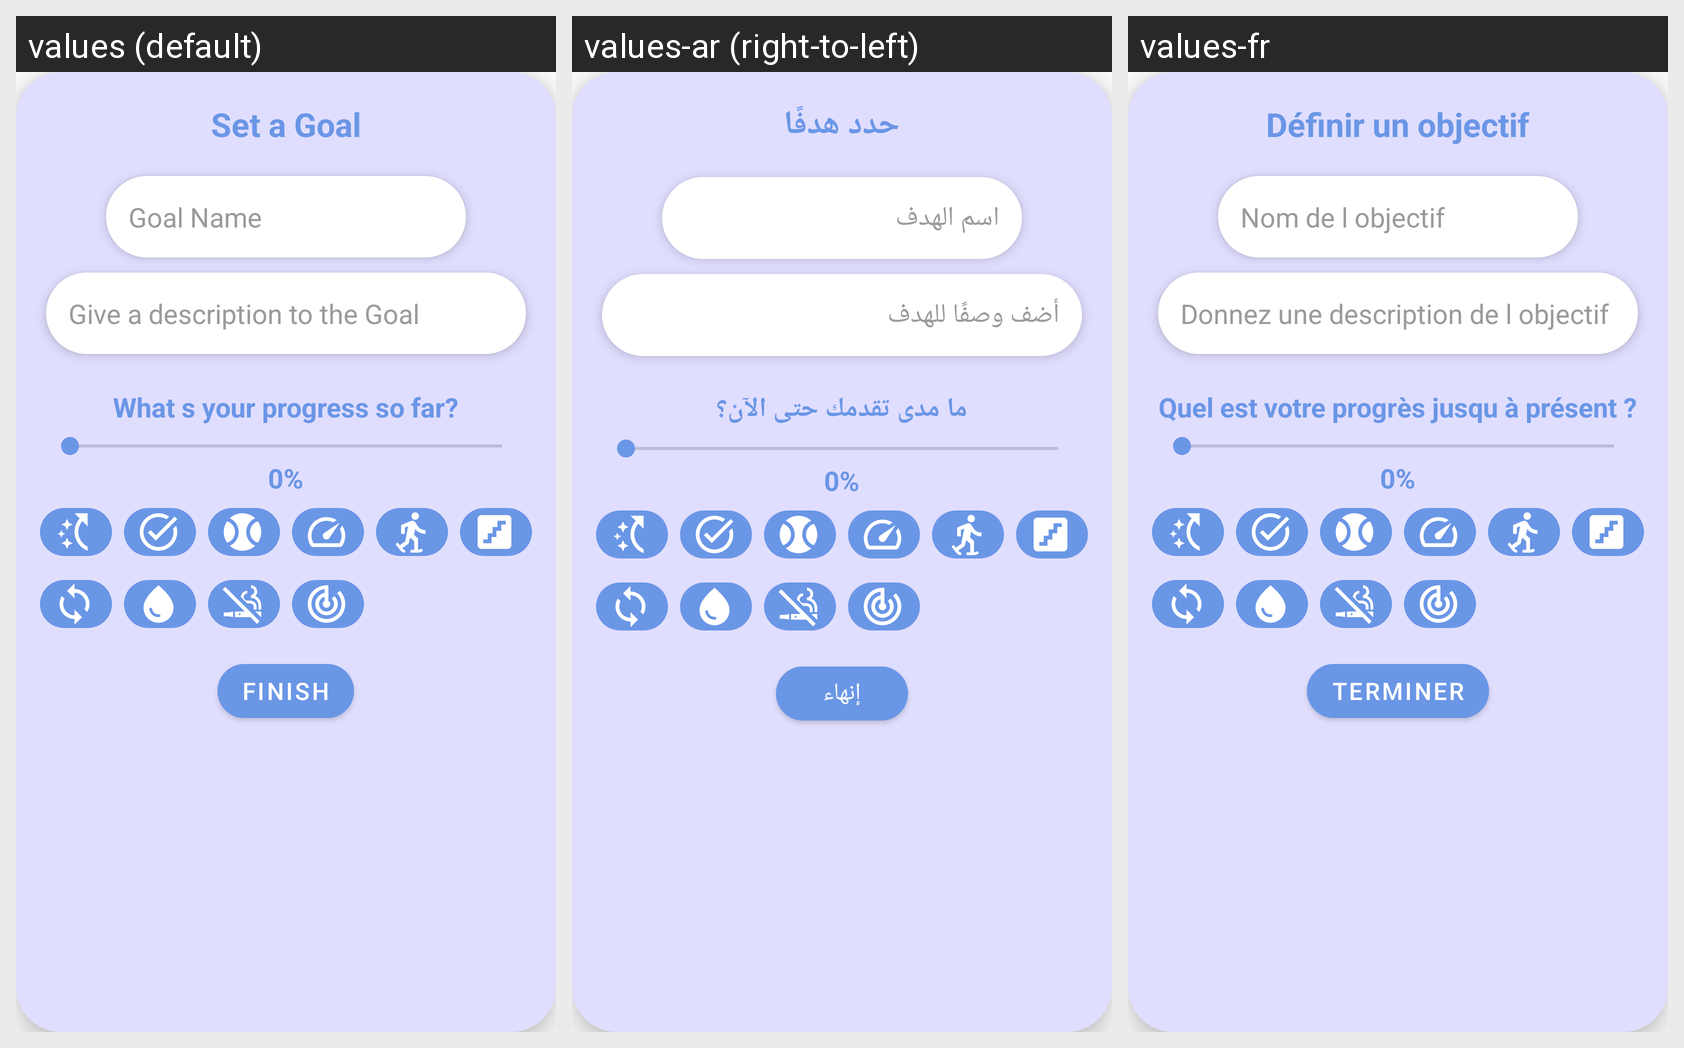

The Android screen above is rendered under several locales of the same app. Produce the string resources it draws, with the default and per-locale values.
Android screen res/layout/add_goal_popup.xml rendered under 3 locales, left to right: values (default), values-ar (right-to-left), values-fr. Device: Nexus 5 (rendered at 1080×1920; each locale shown at half size, 540×960, under a caption strip naming it); theme Theme.NewStep.
Strings drawn on this screen, with the default value and each locale's value (text and hints the layout hard-codes, and strings that could not be matched under every locale, appear in the picture but are not listed):

set_goal
  values: Set a Goal
  values-ar: حدد هدفًا
  values-fr: Définir un objectif

goal_name_hint
  values: Goal Name
  values-ar: اسم الهدف
  values-fr: Nom de l objectif

goal_description_hint
  values: Give a description to the Goal
  values-ar: أضف وصفًا للهدف
  values-fr: Donnez une description de l objectif

progress_question
  values: What s your progress so far?
  values-ar: ما مدى تقدمك حتى الآن؟
  values-fr: Quel est votre progrès jusqu à présent ?

finish
  values: Finish
  values-ar: إنهاء
  values-fr: Terminer
